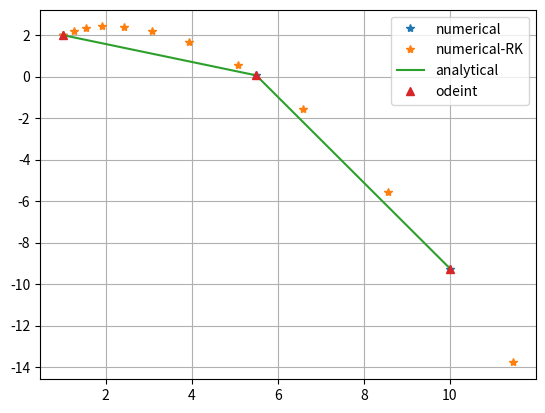

Source code (Python):
#%%
import matplotlib.pyplot as plt
import numpy as np
from scipy.integrate import odeint

def rk4_step(func,y,t,dt):
    k1=dt*func(y,t)
    k2=dt*func(y+0.5*k1,t+0.5*dt)
    k3=dt*func(y+0.5*k2,t+0.5*dt)
    k4=dt*func(y+k3,t+dt)
    return (k1+2*k2+2*k3+k4)/6

def rk_adpative(func,y0,t0,tf,rel_tol=1e-5,abs_tol=1e-5,p=4):
    c=[]
    t=[]
    ti=t0
    c.append(y0)
    t.append(ti)
    dt=1e-2 # start with very small step 
    while(ti<=tf):
        EPS=np.linalg.norm(c[-1])*rel_tol+abs_tol
        eps=1
        while(eps>EPS): # find correct dt
            DT=dt
            c_new = c[-1] + rk4_step(func,c[-1],ti,DT) #one large step
            c1    = c[-1] + rk4_step(func,c[-1],ti,DT*0.5) # and two small steps
            c2    = c1 + rk4_step(func,c1,ti+0.5*DT,DT*0.5)
            eps   = np.linalg.norm(c2-c_new)/(2**p-1)
            dt = 0.9*DT*(EPS/eps)**(1/(p+1)) # could also multiply with 0.9 to be conservative
        c.append((2**p*c2-c_new)/(2**p-1))
        #c.append(c2)
        ti=ti+DT
        t.append(ti)
    return np.array(t),np.array(c)

def my_odeint(func,y0,t,rel_tol=1e-5,abs_tol=1e-5):
    """
    same call syntax as scipy.integrate.odeint
    t is a numpy vector containing the times at which the solution is to be calculated
    """
    y=[]
    ti=t[0]
    tf=t[-1]
    
    dt_list=t[1:]-t[:-1]
    dt_list=dt_list.tolist()
    t_list=np.copy(t[1:]).tolist()
    #avoid pop from empty list
    t_list.append(0.)
    dt_list.append(0.)

    next_time=t_list.pop(0)
    next_dt  = dt_list.pop(0)
    y.append(y0)
    y_old=y0
    p=4
    dt=1e-2 # intitial guess  
    while(ti<tf):
        EPS=np.linalg.norm(y_old)*rel_tol+abs_tol
        eps=1
        while(eps>EPS): # find correct dt
            DT=min(dt,next_dt)
            y_new = y_old + rk4_step(func,y_old,ti,DT) #one large step
            y1    = y_old + rk4_step(func,y_old,ti,DT*0.5) # and two small steps
            y2    = y1 + rk4_step(func,y1,ti+0.5*DT,DT*0.5)
            eps   = np.linalg.norm(y2-y_new)/(2**p-1)
            dt = 0.9*DT*(EPS/eps)**(1/(p+1)) # could also multiply with 0.9 to be conservative
        y_old=(2**p*y2-y_new)/(2**p-1)
        next_dt=next_dt-DT
        ti=ti+DT
        if np.abs(ti-next_time) < 1e-8:
             y.append(y_old)
             next_time=t_list.pop(0)
             next_dt  = dt_list.pop(0)
    return np.array(y)

def g(y,t):
    return np.array([y[1],-y[0]])
def f(y,t):
    return np.array([y[1],1/t-2*y[1]/t-1])

def analytical(x):
    return 5/2-5/(6*x)+x/2-x*x/6

y0=np.array([2,1])
#y0=np.array([0,1])

tf=10
t=np.linspace(1, tf, 3)

y=my_odeint(f, y0, t)
sol = odeint(f, y0, t)

x_rk,y_rk=rk_adpative(f,y0,1,tf)
plt.plot(t,y[:,0],'*',label='numerical')
plt.plot(x_rk,y_rk[:,0],'*',label='numerical-RK')
plt.plot(t,analytical(t),'-',label='analytical')
plt.plot(t,sol[:,0],'^',label='odeint')

#plt.plot(x,analytical(x),label='analytical')
plt.grid()
plt.legend()

# %%
